Run: headless pygame with SDL's dummy video driver; simulated clock (each Clock.tick advances the game by its frame time, no real sleeping); random seed 0; keys injected as events and as key.get_pressed() state; no mouse input.
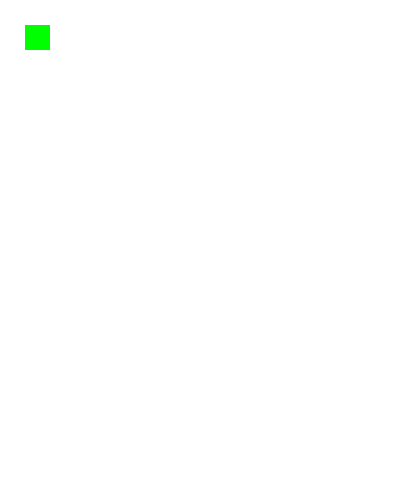
Frame 1 of 4 · flips 1–60 · no input
Frame 2 of 4 · flips 61–180 · tapped SPACE, RETURN · held RIGHT (→), D · screen unchanged from frame 1, image omitted
Frame 3 of 4 · flips 181–300 · held DOWN (↓), S · screen unchanged from frame 2, image omitted
Frame 4 of 4 · flips 301–420 · held LEFT (←), A, UP (↑), W · screen unchanged from frame 3, image omitted

The pygame program that drew these frames:

import pygame


if __name__ == '__main__':

    pygame.init()
    window = pygame.display.set_mode((400, 500))
    pygame.display.set_caption('LabiryntNTFS')
    running = True
    while running:
        for event in pygame.event.get():
            if event.type == pygame.QUIT:
                running = False

        window.fill(pygame.color.Color("white"))
        pygame.draw.rect(window, pygame.color.Color("green"), pygame.Rect(25, 25, 25, 25))
        pygame.display.flip()
